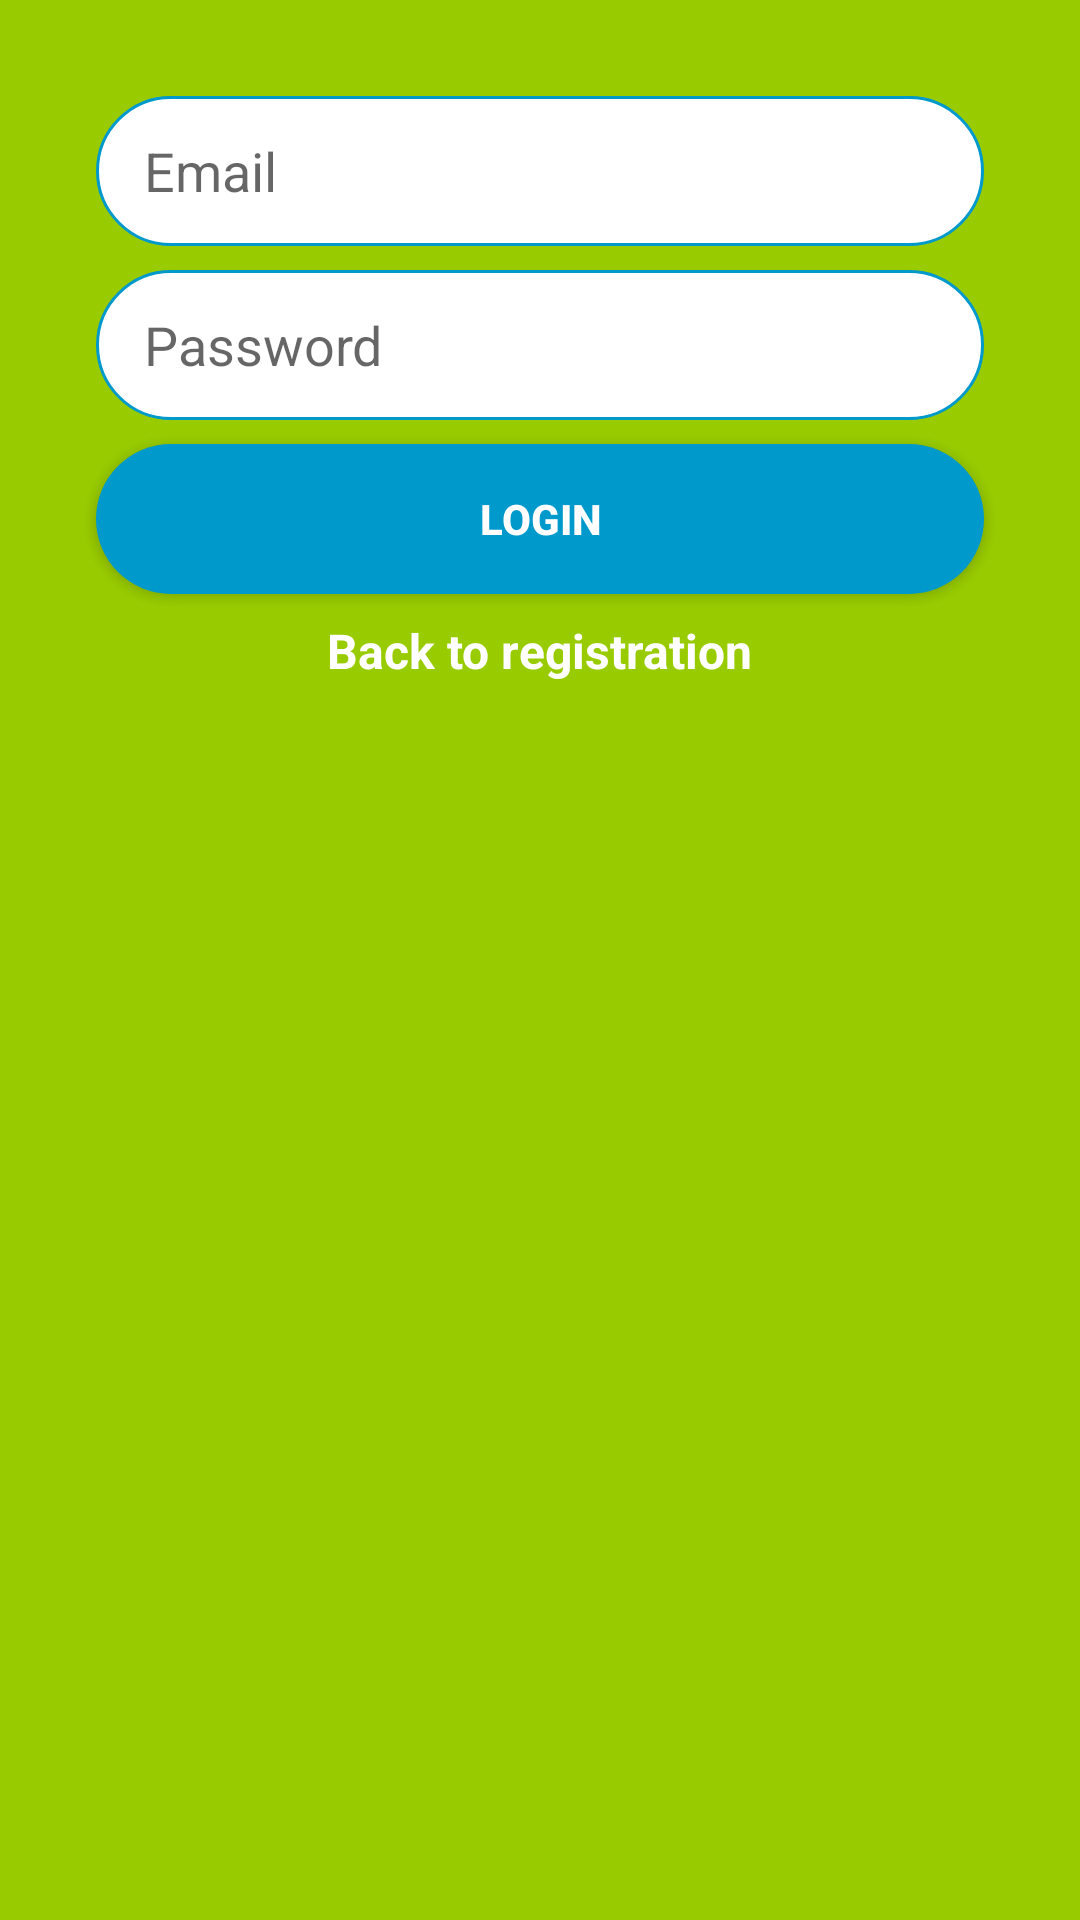

Produce the Android XML layout that renders to this screen, including the resource entries it uses.
<!-- AndroidManifest.xml: application theme AppTheme -->
<!-- res/layout/activity_login.xml -->
<?xml version="1.0" encoding="utf-8"?>
<android.support.constraint.ConstraintLayout xmlns:android="http://schemas.android.com/apk/res/android"
    xmlns:app="http://schemas.android.com/apk/res-auto"
    xmlns:tools="http://schemas.android.com/tools"
    android:layout_width="match_parent"
    android:layout_height="match_parent"
    android:background="@android:color/holo_green_light">

    <EditText
        android:id="@+id/email_edittext_login"
        android:layout_width="0dp"
        android:layout_height="50dp"
        android:layout_marginEnd="32dp"
        android:layout_marginLeft="32dp"
        android:layout_marginRight="32dp"
        android:layout_marginStart="32dp"
        android:layout_marginTop="32dp"
        android:background="@drawable/rounded_edittext_register_login"
        android:ems="10"
        android:hint="Email"
        android:inputType="textEmailAddress"
        android:paddingLeft="16dp"
        app:layout_constraintEnd_toEndOf="parent"
        app:layout_constraintStart_toStartOf="parent"
        app:layout_constraintTop_toTopOf="parent" />

    <EditText
        android:id="@+id/password_edittext_login"
        android:layout_width="0dp"
        android:layout_height="50dp"
        android:layout_marginTop="8dp"
        android:background="@drawable/rounded_edittext_register_login"
        android:ems="10"
        android:paddingLeft="16dp"
        android:hint="Password"
        android:inputType="textPassword"
        app:layout_constraintEnd_toEndOf="@+id/email_edittext_login"
        app:layout_constraintStart_toStartOf="@+id/email_edittext_login"
        app:layout_constraintTop_toBottomOf="@+id/email_edittext_login" />

    <Button
        android:id="@+id/login_button_login"
        android:layout_width="0dp"
        android:layout_height="50dp"
        android:layout_marginTop="8dp"
        android:text="Login"
        android:background="@drawable/rounded_button"
        android:textColor="@android:color/white"
        android:textStyle="bold"
        app:layout_constraintEnd_toEndOf="@+id/password_edittext_login"
        app:layout_constraintStart_toStartOf="@+id/password_edittext_login"
        app:layout_constraintTop_toBottomOf="@+id/password_edittext_login" />

    <TextView
        android:id="@+id/back_to_register_textview"
        android:layout_width="wrap_content"
        android:layout_height="44dp"
        android:layout_marginEnd="8dp"
        android:layout_marginLeft="8dp"
        android:layout_marginRight="8dp"
        android:layout_marginStart="8dp"
        android:layout_marginTop="8dp"
        android:text="Back to registration"
        android:textColor="@android:color/white"
        android:textSize="16sp"
        android:textStyle="bold"
        app:layout_constraintEnd_toEndOf="@+id/login_button_login"
        app:layout_constraintStart_toStartOf="@+id/login_button_login"
        app:layout_constraintTop_toBottomOf="@+id/login_button_login" />
</android.support.constraint.ConstraintLayout>
<!-- resources referenced by this layout -->
<resources>
  <!-- drawable rounded_button (drawable) -->
  <?xml version="1.0" encoding="utf-8"?>
  <shape xmlns:android="http://schemas.android.com/apk/res/android">
  
      <solid android:color="@android:color/holo_blue_dark"/>
      <corners android:radius="25dp"/>
  
  </shape>
  <!-- drawable rounded_edittext_register_login (drawable) -->
  <?xml version="1.0" encoding="utf-8"?>
  <shape xmlns:android="http://schemas.android.com/apk/res/android">
  
      <solid android:color="@android:color/white" />
      <stroke
          android:width="1dp"
          android:color="@android:color/holo_blue_dark" />
      <corners android:radius="25dp" />
  
  </shape>
  <style name="AppTheme" parent="Theme.AppCompat.Light.DarkActionBar">
          
          <item name="colorPrimary">@color/colorPrimary</item>
          <item name="colorPrimaryDark">@color/colorPrimaryDark</item>
          <item name="colorAccent">@color/colorAccent</item>
      </style>
  <color name="colorPrimary">#3F51B5</color>
  <color name="colorPrimaryDark">#303F9F</color>
  <color name="colorAccent">#FF4081</color>
</resources>
